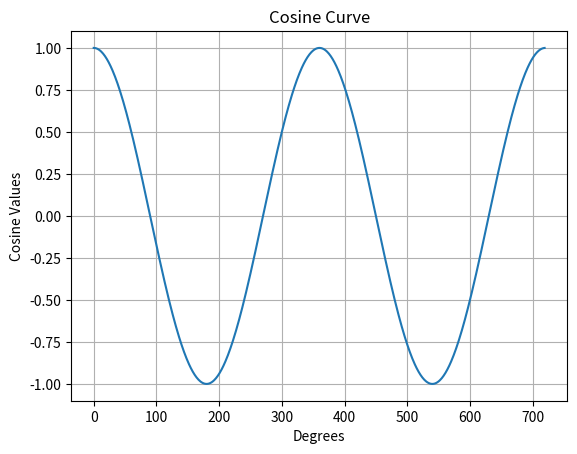

Reproduce this figure in Python.
import numpy as np
import matplotlib.pyplot as plt
import math

degrees = range(0 , 720)
cosValues = [math.cos(math.radians(i)) for i in degrees]
plt.plot(cosValues)
plt.xlabel('Degrees')
plt.ylabel('Cosine Values')
plt.title('Cosine Curve')
plt.grid()
plt.show()